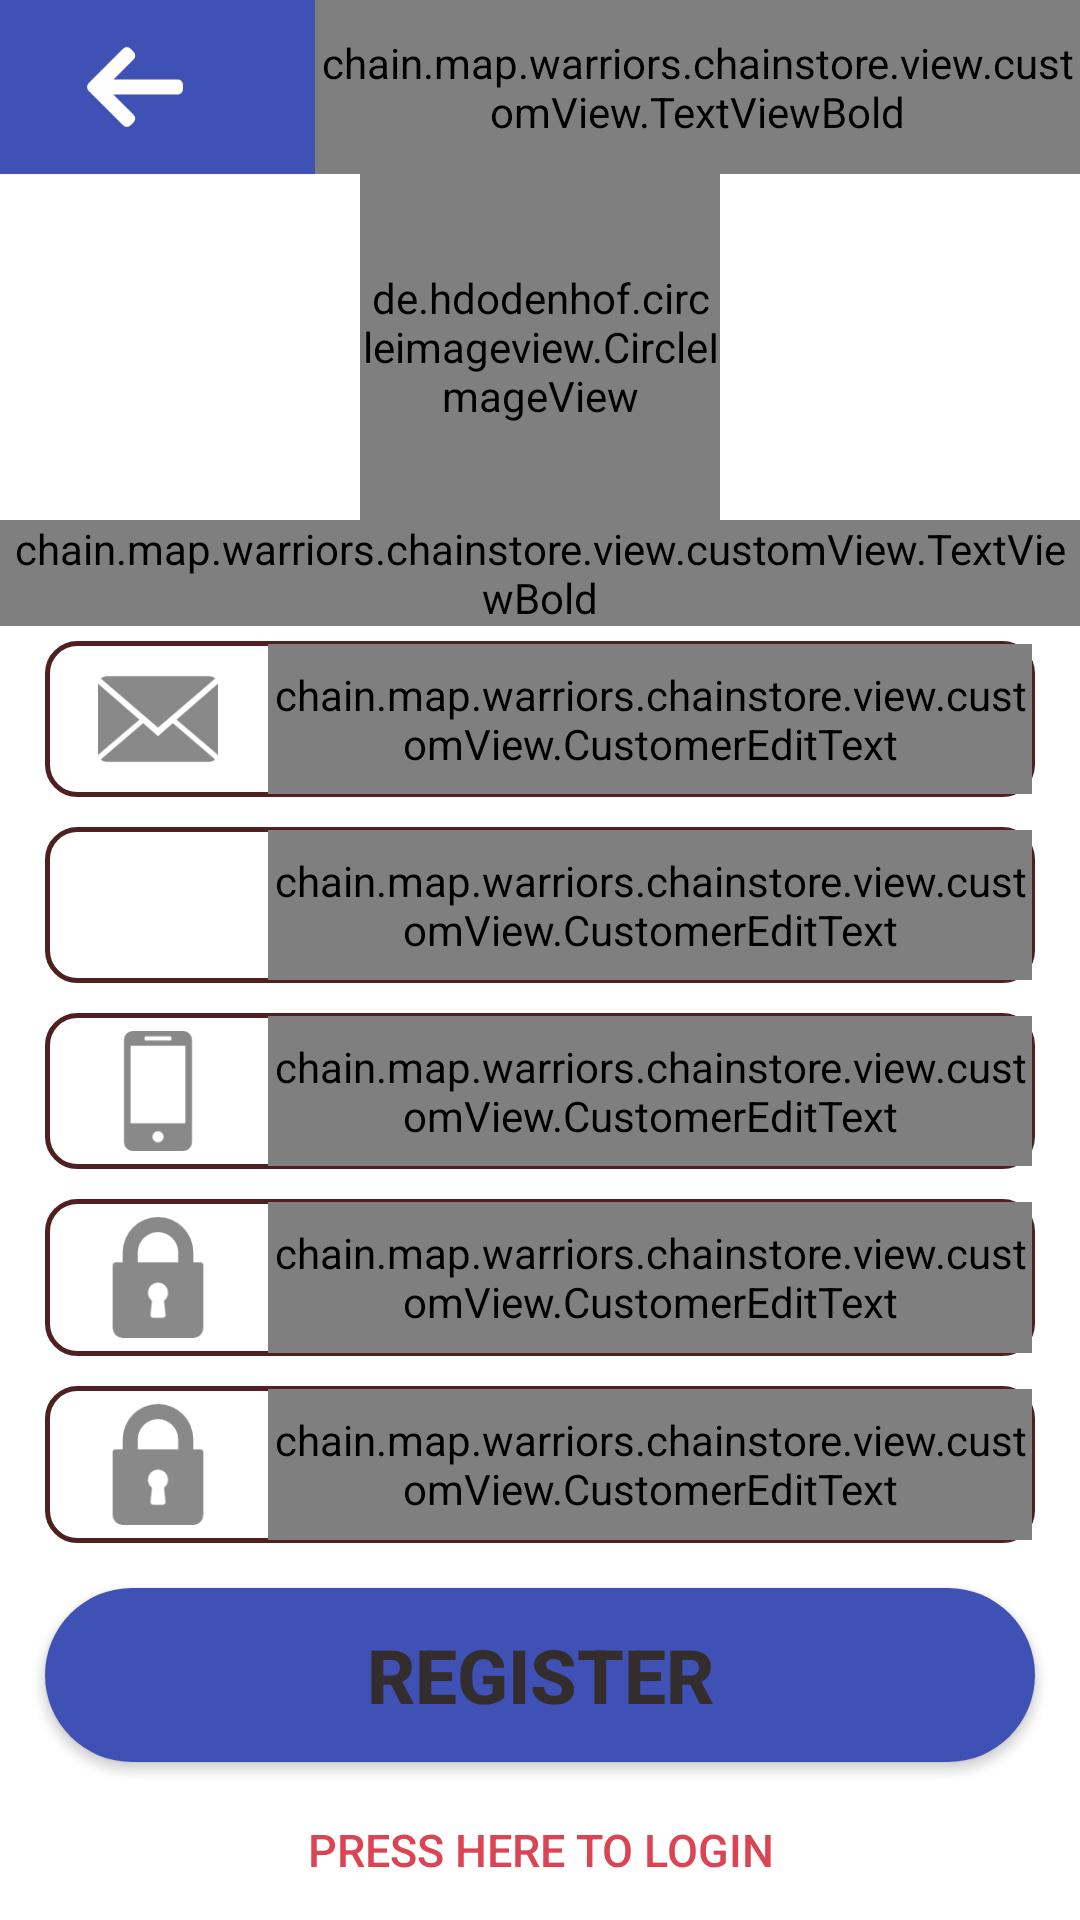

Write the Android layout XML for this screen, with the resource values it uses.
<!-- AndroidManifest.xml: application theme AppTheme -->
<!-- res/layout/register.xml -->
<?xml version="1.0" encoding="utf-8"?>
<LinearLayout xmlns:android="http://schemas.android.com/apk/res/android"
    android:orientation="vertical" android:layout_width="match_parent"
    android:layout_height="match_parent"
    android:weightSum="100"
    android:id="@+id/fragment_registers"
    android:background="#ffffff">
    <LinearLayout
        android:layout_width="match_parent"
        android:layout_height="0dp"
        android:layout_weight="10"
        android:background="@color/colorPrimary">

        <ImageButton
            android:layout_width="wrap_content"
            android:layout_height="wrap_content"
            android:src="@drawable/back_button"
            android:scaleType="fitCenter"
            android:background="#00000000"
            android:layout_margin="13dp"
            android:id="@+id/btn_register_cancel"
            />
        <chain.map.warriors.chainstore.view.customView.TextViewBold
            android:layout_width="wrap_content"
            android:layout_height="match_parent"
            android:text="Create new account"
            android:layout_marginLeft="@dimen/normal"
            android:gravity="center"
            android:textSize="17sp"
            android:textColor="#ffffff"
            android:textStyle="bold"
            />
    </LinearLayout>
    <LinearLayout
        android:layout_width="match_parent"
        android:layout_height="0dp"
        android:layout_weight="26"
        android:orientation="vertical">
        <de.hdodenhof.circleimageview.CircleImageView xmlns:app="http://schemas.android.com/apk/res-auto"
            android:id="@+id/register_avatar"
            android:layout_width="120dp"
            android:layout_height="120dp"
            android:layout_gravity="center"
            android:src="@drawable/avatar_user"
            app:civ_border_color="#FF000000"
            app:civ_border_width="2dp"
            android:layout_weight="1"
            />
        <chain.map.warriors.chainstore.view.customView.TextViewBold
            android:layout_width="wrap_content"
            android:layout_height="wrap_content"
            android:text="Click image for insert new avatar"
            android:layout_gravity="center"
            android:textColor="@color/bg_red"/>
    </LinearLayout>
    
    <LinearLayout
        android:layout_width="match_parent"
        android:layout_height="0dp"
        android:layout_weight="9"
        android:weightSum="10"
        android:background="@drawable/rounded_corner"
        android:layout_marginLeft="15dp"
        android:layout_marginRight="15dp"
        android:layout_marginBottom="5dp"
        android:layout_marginTop="5dp">
        <ImageView
            android:layout_width="0dp"
            android:layout_height="match_parent"
            android:src="@drawable/mail_icon"
            android:layout_weight="2"
            android:scaleType="fitCenter"
            android:layout_margin="5dp"/>
        <chain.map.warriors.chainstore.view.customView.CustomerEditText
            android:layout_width="0dp"
            android:layout_height="match_parent"
            android:layout_weight="8"
            android:hint="Email"
            android:textColorHint="#7b7b7b"
            android:gravity="left|center"
            android:textSize="17sp"
            android:textColor="#000000"
            android:background="@android:color/transparent"
            android:id="@+id/register_email"/>
    </LinearLayout>
    <LinearLayout
        android:layout_width="match_parent"
        android:layout_height="0dp"
        android:layout_weight="9"
        android:weightSum="10"
        android:background="@drawable/rounded_corner"
        android:layout_marginLeft="15dp"
        android:layout_marginRight="15dp"
        android:layout_marginBottom="5dp"
        android:layout_marginTop="5dp">
        <ImageView
            android:layout_width="0dp"
            android:layout_height="match_parent"
            android:src="@drawable/avatar_user"
            android:layout_weight="2"
            android:scaleType="fitCenter"
            android:layout_margin="5dp"/>
        <chain.map.warriors.chainstore.view.customView.CustomerEditText
            android:layout_width="0dp"
            android:layout_height="match_parent"
            android:layout_weight="8"
            android:hint="Name"
            android:textColorHint="#7b7b7b"
            android:gravity="left|center"
            android:textSize="17sp"
            android:textColor="#000000"
            android:background="@android:color/transparent"
            android:id="@+id/register_name"/>
    </LinearLayout>
    <LinearLayout
        android:layout_width="match_parent"
        android:layout_height="0dp"
        android:layout_weight="9"
        android:weightSum="10"
        android:background="@drawable/rounded_corner"

        android:layout_marginLeft="15dp"
        android:layout_marginRight="15dp"
        android:layout_marginBottom="5dp"
        android:layout_marginTop="5dp">
        <ImageView
            android:layout_width="0dp"
            android:layout_height="match_parent"
            android:src="@drawable/phone_icon"
            android:layout_weight="2"
            android:scaleType="fitCenter"
            android:layout_margin="5dp"/>
        <chain.map.warriors.chainstore.view.customView.CustomerEditText
            android:layout_width="0dp"
            android:layout_height="match_parent"
            android:layout_weight="8"
            android:hint="Phone number"
            android:textColorHint="#7b7b7b"
            android:textSize="17sp"
            android:gravity="center|left"
            android:textColor="#000000"
            android:background="@android:color/transparent"
            android:id="@+id/register_phone_number"/>
    </LinearLayout>
    <LinearLayout
        android:layout_width="match_parent"
        android:layout_height="0dp"
        android:layout_weight="9"
        android:weightSum="10"
        android:background="@drawable/rounded_corner"
        android:layout_marginLeft="15dp"
        android:layout_marginRight="15dp"
        android:layout_marginBottom="5dp"
        android:layout_marginTop="5dp">
        <ImageView
            android:layout_width="0dp"
            android:layout_height="match_parent"
            android:src="@drawable/password_icon"
            android:layout_weight="2"
            android:scaleType="fitCenter"
            android:layout_margin="5dp"/>
        <chain.map.warriors.chainstore.view.customView.CustomerEditText
            android:layout_width="0dp"
            android:layout_height="match_parent"
            android:layout_weight="8"
            android:hint="Password"
            android:textColorHint="#7b7b7b"
            android:textSize="17sp"
            android:gravity="left|center"
            android:textColor="#000000"
            android:inputType="textPassword"
            android:background="@android:color/transparent"
            android:id="@+id/register_password"/>
    </LinearLayout>
    <LinearLayout
        android:layout_width="match_parent"
        android:layout_height="0dp"
        android:layout_weight="9"
        android:weightSum="10"
        android:background="@drawable/rounded_corner"
        android:layout_marginLeft="15dp"
        android:layout_marginRight="15dp"
        android:layout_marginBottom="5dp"
        android:layout_marginTop="5dp">
        <ImageView
            android:layout_width="0dp"
            android:layout_height="match_parent"
            android:src="@drawable/password_icon"
            android:layout_weight="2"
            android:scaleType="fitCenter"
            android:layout_margin="5dp"/>
        <chain.map.warriors.chainstore.view.customView.CustomerEditText
            android:layout_width="0dp"
            android:layout_height="match_parent"
            android:layout_weight="8"
            android:hint="Confirm Password"
            android:textColorHint="#7b7b7b"
            android:textSize="17sp"
            android:gravity="left|center"
            android:textColor="#000000"
            android:inputType="textPassword"
            android:background="@android:color/transparent"
            android:id="@+id/register_password_repeat"/>
    </LinearLayout>

    <Button
        android:layout_width="match_parent"
        android:layout_height="0dp"
        android:layout_weight="10"
        android:text="Register"
        android:textColor="#332d2d"
        android:textSize="25sp"
        android:gravity="center"
        android:textStyle="bold"
        android:background="@drawable/button"
        android:layout_marginLeft="15dp"
        android:layout_marginRight="15dp"
        android:layout_marginTop="10dp"
        android:id="@+id/btn_register_submit"/>
    <Button
        android:layout_width="match_parent"
        android:layout_height="0dp"
        android:layout_weight="10"
        android:background="#00000000"
        android:text="Press here to login"
        android:textColor="@color/bg_red"
        android:textSize="15sp"
        android:gravity="center"
        android:id="@+id/btn_register_back_login"/>

</LinearLayout>
<!-- resources referenced by this layout -->
<resources>
  <color name="bg_red">#da4453</color>
  <color name="colorPrimary">#3F51B5</color>
  <dimen name="normal">15dp</dimen>
  <!-- drawable back_button: png bitmap (drawable-xhdpi, 1109 bytes) -->
  <!-- drawable button (drawable-xhdpi) -->
  <?xml version="1.0" encoding="utf-8"?>
  <shape xmlns:android="http://schemas.android.com/apk/res/android"
  android:shape="rectangle">
  <corners
      android:radius="50dp"
      />
  
  <solid
      android:color="@color/colorPrimary"/>
  </shape>
  <!-- drawable mail_icon: png bitmap (drawable-xhdpi, 2881 bytes) -->
  <!-- drawable password_icon: png bitmap (drawable-xhdpi, 1788 bytes) -->
  <!-- drawable phone_icon: png bitmap (drawable-xhdpi, 1124 bytes) -->
  <!-- drawable rounded_corner (drawable-xhdpi) -->
  <?xml version="1.0" encoding="utf-8"?>
  <shape xmlns:android="http://schemas.android.com/apk/res/android" >
      <stroke
          android:width="1.5dp"
          android:color="#4e2020" />
  
      <solid android:color="#ffffff" />
  
      <padding
          android:left="1dp"
          android:right="1dp"
          android:bottom="1dp"
          android:top="1dp" />
  
      <corners android:radius="10dp" />
  </shape>
  <style name="AppTheme" parent="Theme.AppCompat.Light.NoActionBar">
          
          <item name="colorPrimary">@color/colorPrimary</item>
          <item name="colorPrimaryDark">@color/colorPrimaryDark</item>
          <item name="colorAccent">@color/colorAccent</item>
      </style>
  <color name="colorPrimaryDark">#303F9F</color>
  <color name="colorAccent">#FF4081</color>
</resources>
